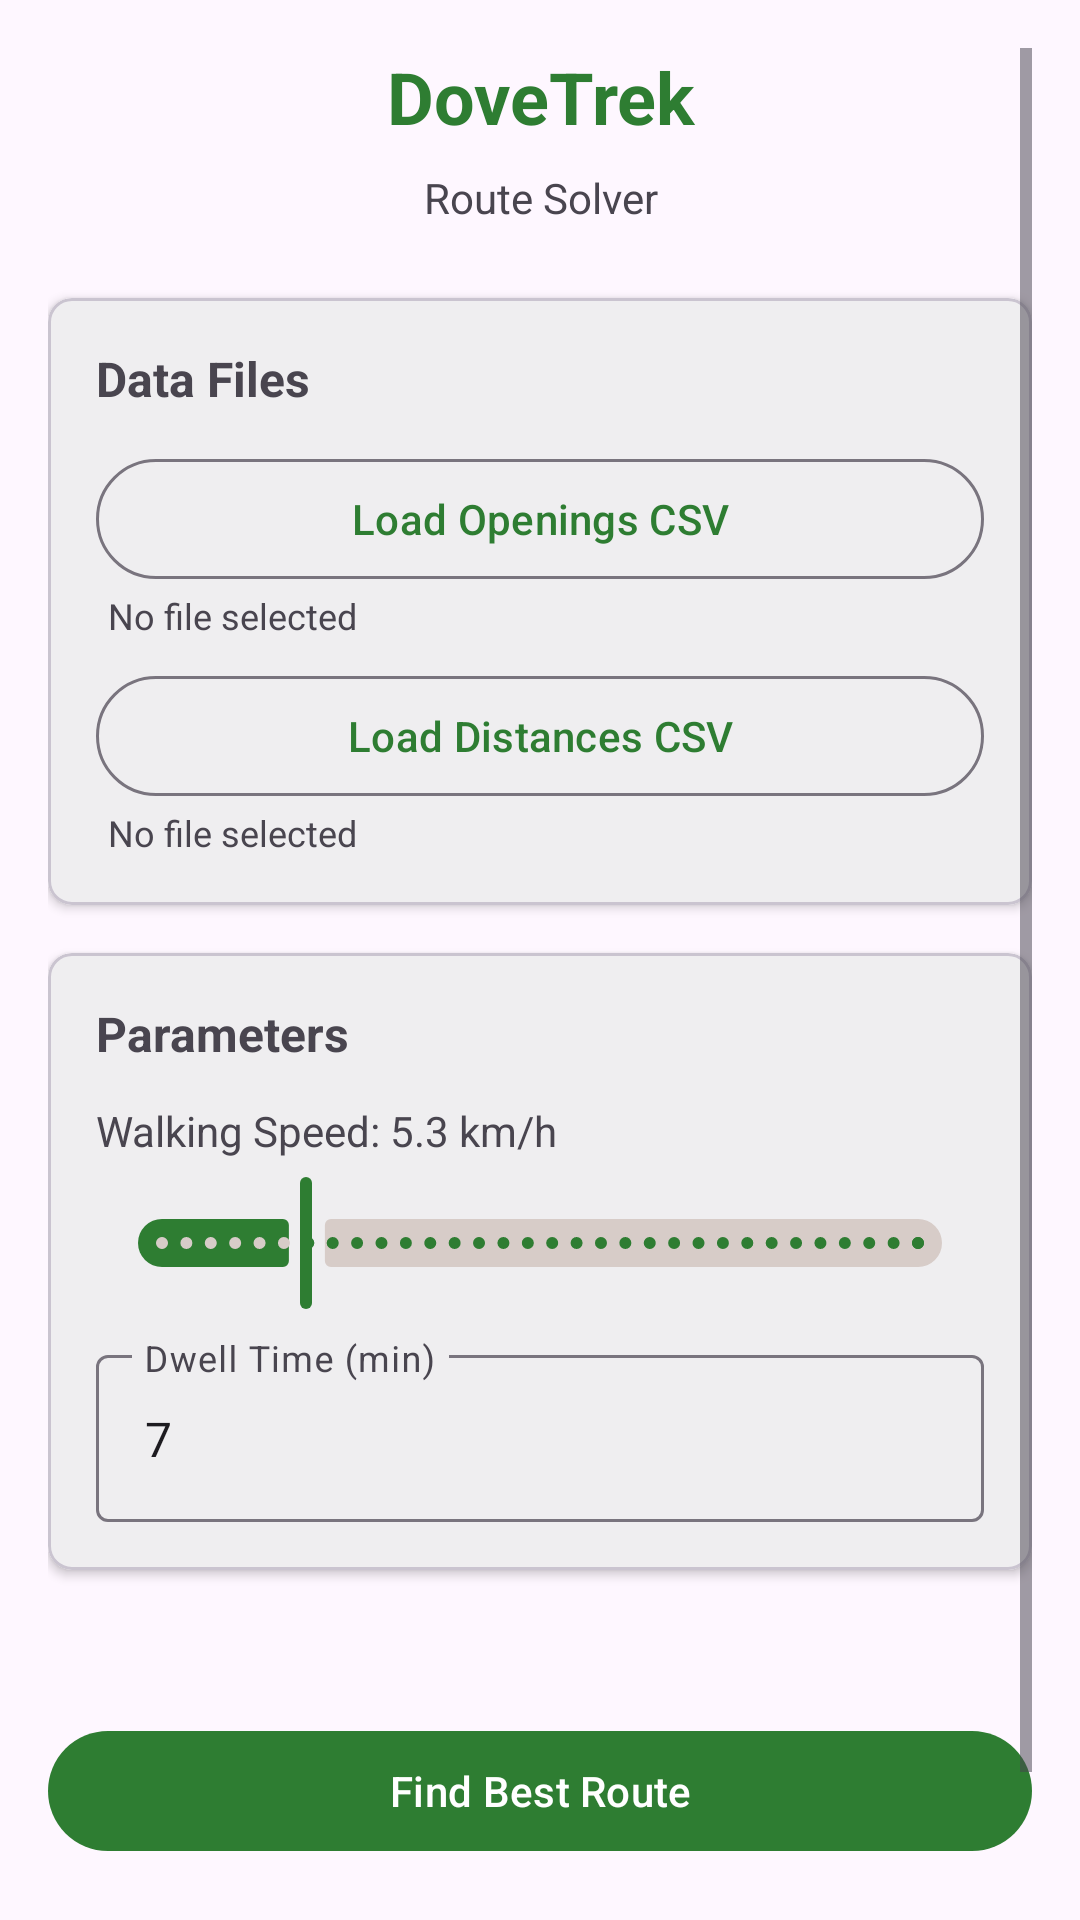

Android layout source for this screen:
<!-- AndroidManifest.xml: application theme Theme.DoveTrek -->
<!-- res/layout/fragment_config.xml -->
<?xml version="1.0" encoding="utf-8"?>
<ScrollView xmlns:android="http://schemas.android.com/apk/res/android"
    xmlns:app="http://schemas.android.com/apk/res-auto"
    android:layout_width="match_parent"
    android:layout_height="match_parent"
    android:padding="16dp"
    android:background="?android:attr/colorBackground">

    <LinearLayout
        android:layout_width="match_parent"
        android:layout_height="wrap_content"
        android:orientation="vertical">

        <TextView
            android:layout_width="match_parent"
            android:layout_height="wrap_content"
            android:text="@string/app_name"
            android:textSize="24sp"
            android:textStyle="bold"
            android:textColor="?attr/colorPrimary"
            android:gravity="center"
            android:layout_marginBottom="8dp" />

        <TextView
            android:layout_width="match_parent"
            android:layout_height="wrap_content"
            android:text="@string/app_subtitle"
            android:textSize="14sp"
            android:gravity="center"
            android:layout_marginBottom="24dp" />

        
        <com.google.android.material.card.MaterialCardView
            android:layout_width="match_parent"
            android:layout_height="wrap_content"
            android:layout_marginBottom="16dp"
            app:cardElevation="2dp"
            app:cardCornerRadius="8dp">

            <LinearLayout
                android:layout_width="match_parent"
                android:layout_height="wrap_content"
                android:orientation="vertical"
                android:padding="16dp">

                <TextView
                    android:layout_width="match_parent"
                    android:layout_height="wrap_content"
                    android:text="@string/data_files"
                    android:textSize="16sp"
                    android:textStyle="bold"
                    android:layout_marginBottom="12dp" />

                <com.google.android.material.button.MaterialButton
                    android:id="@+id/button_load_openings"
                    android:layout_width="match_parent"
                    android:layout_height="wrap_content"
                    android:text="@string/load_openings_csv"
                    style="@style/Widget.Material3.Button.OutlinedButton" />

                <TextView
                    android:id="@+id/text_openings_file"
                    android:layout_width="match_parent"
                    android:layout_height="wrap_content"
                    android:text="@string/no_file_selected"
                    android:textSize="12sp"
                    android:textColor="?android:attr/textColorSecondary"
                    android:layout_marginBottom="8dp"
                    android:paddingStart="4dp" />

                <com.google.android.material.button.MaterialButton
                    android:id="@+id/button_load_distances"
                    android:layout_width="match_parent"
                    android:layout_height="wrap_content"
                    android:text="@string/load_distances_csv"
                    style="@style/Widget.Material3.Button.OutlinedButton" />

                <TextView
                    android:id="@+id/text_distances_file"
                    android:layout_width="match_parent"
                    android:layout_height="wrap_content"
                    android:text="@string/no_file_selected"
                    android:textSize="12sp"
                    android:textColor="?android:attr/textColorSecondary"
                    android:paddingStart="4dp" />

            </LinearLayout>
        </com.google.android.material.card.MaterialCardView>

        
        <com.google.android.material.card.MaterialCardView
            android:layout_width="match_parent"
            android:layout_height="wrap_content"
            android:layout_marginBottom="16dp"
            app:cardElevation="2dp"
            app:cardCornerRadius="8dp">

            <LinearLayout
                android:layout_width="match_parent"
                android:layout_height="wrap_content"
                android:orientation="vertical"
                android:padding="16dp">

                <TextView
                    android:layout_width="match_parent"
                    android:layout_height="wrap_content"
                    android:text="@string/parameters"
                    android:textSize="16sp"
                    android:textStyle="bold"
                    android:layout_marginBottom="12dp" />

                <TextView
                    android:id="@+id/text_speed_value"
                    android:layout_width="match_parent"
                    android:layout_height="wrap_content"
                    android:text="@string/speed_default_label"
                    android:textSize="14sp"
                    android:layout_marginBottom="4dp" />

                <com.google.android.material.slider.Slider
                    android:id="@+id/slider_speed"
                    android:layout_width="match_parent"
                    android:layout_height="wrap_content"
                    android:valueFrom="3.0"
                    android:valueTo="15.0"
                    android:value="5.3"
                    android:stepSize="0.1"
                    android:layout_marginBottom="8dp" />

                <com.google.android.material.textfield.TextInputLayout
                    android:layout_width="match_parent"
                    android:layout_height="wrap_content"
                    android:hint="@string/dwell_hint"
                    style="@style/Widget.Material3.TextInputLayout.OutlinedBox">

                    <com.google.android.material.textfield.TextInputEditText
                        android:id="@+id/edit_dwell"
                        android:layout_width="match_parent"
                        android:layout_height="wrap_content"
                        android:inputType="number"
                        android:text="7" />
                </com.google.android.material.textfield.TextInputLayout>

            </LinearLayout>
        </com.google.android.material.card.MaterialCardView>

        
        <com.google.android.material.card.MaterialCardView
            android:id="@+id/card_checkpoints"
            android:layout_width="match_parent"
            android:layout_height="wrap_content"
            android:layout_marginBottom="16dp"
            android:visibility="gone"
            app:cardElevation="2dp"
            app:cardCornerRadius="8dp">

            <LinearLayout
                android:layout_width="match_parent"
                android:layout_height="wrap_content"
                android:orientation="vertical"
                android:padding="16dp">

                <TextView
                    android:layout_width="match_parent"
                    android:layout_height="wrap_content"
                    android:text="@string/include_checkpoints"
                    android:textSize="16sp"
                    android:textStyle="bold"
                    android:layout_marginBottom="8dp" />

                <TextView
                    android:layout_width="match_parent"
                    android:layout_height="wrap_content"
                    android:text="@string/checkpoint_hint"
                    android:textSize="12sp"
                    android:textColor="?android:attr/textColorSecondary"
                    android:layout_marginBottom="8dp" />

                <LinearLayout
                    android:id="@+id/checkpoint_container"
                    android:layout_width="match_parent"
                    android:layout_height="wrap_content"
                    android:orientation="vertical" />

            </LinearLayout>
        </com.google.android.material.card.MaterialCardView>

        
        <TextView
            android:id="@+id/text_status"
            android:layout_width="match_parent"
            android:layout_height="wrap_content"
            android:textSize="13sp"
            android:textColor="?android:attr/textColorSecondary"
            android:gravity="center"
            android:layout_marginBottom="16dp" />

        
        <com.google.android.material.button.MaterialButton
            android:id="@+id/button_solve_mode_a"
            android:layout_width="match_parent"
            android:layout_height="wrap_content"
            android:text="@string/find_best_route"
            android:layout_marginBottom="8dp" />

        <com.google.android.material.button.MaterialButton
            android:id="@+id/button_solve_mode_b"
            android:layout_width="match_parent"
            android:layout_height="wrap_content"
            android:text="@string/find_min_speed"
            style="@style/Widget.Material3.Button.OutlinedButton" />

        <ProgressBar
            android:id="@+id/progress_bar"
            android:layout_width="wrap_content"
            android:layout_height="wrap_content"
            android:layout_gravity="center"
            android:layout_marginTop="16dp"
            android:visibility="gone" />

    </LinearLayout>
</ScrollView>
<!-- resources referenced by this layout -->
<resources>
  <string name="app_name">DoveTrek</string>
  <string name="app_subtitle">Route Solver</string>
  <string name="checkpoint_hint">Uncheck to exclude from route calculation</string>
  <string name="data_files">Data Files</string>
  <string name="dwell_hint">Dwell Time (min)</string>
  <string name="find_best_route">Find Best Route</string>
  <string name="find_min_speed">Find Min Speed for All CPs</string>
  <string name="include_checkpoints">Include Checkpoints</string>
  <string name="load_distances_csv">Load Distances CSV</string>
  <string name="load_openings_csv">Load Openings CSV</string>
  <string name="no_file_selected">No file selected</string>
  <string name="parameters">Parameters</string>
  <string name="speed_default_label">Walking Speed: 5.3 km/h</string>
  <style name="Theme.DoveTrek" parent="Theme.Material3.DayNight.NoActionBar">
          <item name="colorPrimary">@color/primary</item>
          <item name="colorPrimaryContainer">@color/primary_light</item>
          <item name="colorOnPrimary">@color/white</item>
          <item name="colorSecondary">@color/secondary</item>
          <item name="colorSecondaryContainer">@color/secondary_light</item>
      </style>
  <color name="primary">#2E7D32</color>
  <color name="primary_light">#C8E6C9</color>
  <color name="white">#FFFFFF</color>
  <color name="secondary">#5D4037</color>
  <color name="secondary_light">#D7CCC8</color>
</resources>
